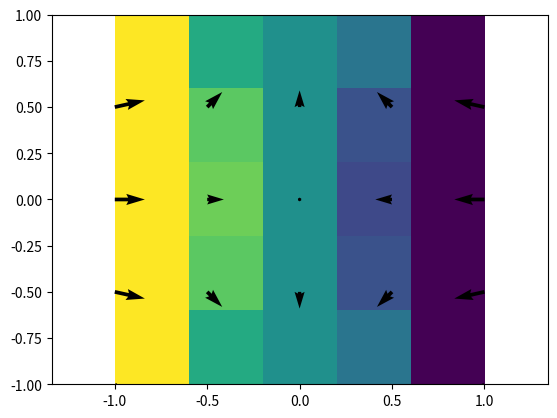

Reproduce this figure in Python.
#!/usr/bin/env python3
# -*- coding: utf-8 -*-
"""
Created on Wed Sep 16 16:22:13 2020

@author: abauville
"""

import numpy as np
from numpy import array as arr
import matplotlib.pyplot as plt
import scipy.sparse as sp
import scipy.sparse.linalg as linalg
import time
plt.figure(1)
plt.clf()
## ========================================================================
#                           Numerical parameters
# =========================================================================
AX = arr([-1, 1, -1, 1]);
xmin = AX[0];
xmax = AX[1];
ymin = AX[2];
ymax = AX[3];
nx = 5;
ny = 5;
nNodes = nx*ny;

Kappa = 1.0;

# Reference grid
# =========================================================================
XX,YY = np.meshgrid(np.linspace(xmin,xmax,nx) , np.linspace(ymin,ymax,ny))
XX = XX.T
YY = YY.T
dx = (XX[2,1]-XX[1,1])/2.0;
dy = (YY[1,2]-YY[1,1])/2.0;

# staggered grid x
# =========================================================================
[XXsx,YYsx] = np.meshgrid(np.linspace(xmin,xmax,nx) , np.linspace(ymin-dy,ymax+dy,ny+1));
XXsx = XXsx.T
YYsx = YYsx.T
# staggered grid y
# =========================================================================
[XXsy,YYsy] = np.meshgrid(np.linspace(xmin-dx,xmax+dx,nx+1) , np.linspace(ymin,ymax,ny));
XXsy = XXsy.T
YYsy = YYsy.T
# staggered grid P
# =========================================================================
[XXsP,YYsP] = np.meshgrid(np.linspace(xmin+dx,xmax-dx,nx-1) , np.linspace(ymin+dy,ymax-dy,ny-1));
XXsP = XXsP.T
YYsP = YYsP.T

nVx = XXsx.shape[0]*XXsx.shape[1]
nVy = XXsy.shape[0]*XXsy.shape[1]
nP = XXsP.shape[0]*XXsP.shape[1]

Num_Vx = np.arange(0,nVx)#1:nVx;
Num_Vy = Num_Vx[-1]+1+np.arange(0,nVy)# Num_Vx(end)+[1:nVy];
Num_P = Num_Vy[-1]+1+np.arange(0,nP)#Num_Vy(end) +[1:nP];
no_eq_ini = Num_P[-1]+1;

## ========================================================================
#                           Physical parameters
# =========================================================================
Eta_n = np.ones(nP)             # viscosity for normal stress nodes, defined on the P grid
Eta_s = np.ones(nNodes)         # visc. for shear stress nodes, defined on the reference grid
rho = 1.0*np.ones(nP)
g = [0.0, 0.0]

## ========================================================================
#                   Debugging plt.plot - numbering etc...
# =========================================================================
if False:
    plt.plot(XX,YY,'-k',c=[.5,.5,.5])
    plt.plot(XX.T,YY.T,'-k',c=[.5,.5,.5])
    plt.plot(XX,YY,'sr',markersize=11,markeredgewidth=0,markerfacecolor=[.8,.8,.0])
    plt.plot(XXsx,YYsx,'>g',markersize=11,markeredgewidth=0.0,markerfacecolor=[0,.8,0])
    plt.plot(XXsy,YYsy,'^r',markersize=11,markeredgewidth=0.0,markerfacecolor=[.8,0,0])
    plt.plot(XXsP,YYsP,'ob',markersize=11,markeredgewidth=0.0,markerfacecolor=[0,0,.8])

    # # text(XXsx(:),YYsx(:),num2str([1:nVx]'),'Color',[0 0 0],'Fontweight','bold','HorizontalAlignment','center','Fontsize',9)
    # # text(XXsy(:),YYsy(:),num2str([1:nVy]'),'Color',[1 1 1],'Fontweight','bold','HorizontalAlignment','center','Fontsize',9)
    # # text(XXsP(:),YYsP(:),num2str([1:nP ]'),'Color',[1 1 1],'Fontweight','bold','HorizontalAlignment','center','Fontsize',9)
    # # text(XX(:),YY(:),num2str([1:nNodes ]'),'Color',[0 0 0],'Fontweight','bold','HorizontalAlignment','center','Fontsize',9)

    # text(XXsx(:),YYsx(:),num2str(Num_Vx([1:nVx])'),'Color',[0 0 0],'Fontweight','bold','HorizontalAlignment','center','Fontsize',9)
    # text(XXsy(:),YYsy(:),num2str(Num_Vy([1:nVy])'),'Color',[1 1 1],'Fontweight','bold','HorizontalAlignment','center','Fontsize',9)
    # text(XXsP(:),YYsP(:),num2str(Num_P( [1:nP ])'),'Color',[1 1 1],'Fontweight','bold','HorizontalAlignment','center','Fontsize',9)
    # # text(XX(:),YY(:),num2str([1:nNodes ]'),'Color',[0 0 0],'Fontweight','bold','HorizontalAlignment','center','Fontsize',9)



    # axis(AX+2*[-dx dx -dy dy])
    # axis equal




# ## ========================================================================
# #                       Define boundary conditions
# # =========================================================================

# # Get boundary numbering
# # =========================================================================

# Vx boundaries
bound_Ind_VxBot  = (Num_Vx[1:nx-1]);                                        # inner bottom
bound_Ind_VxTop  = (Num_Vx[nVx-1+np.arange(-(nx-2),-1+1)])                              # inner top
bound_Ind_VxLeft = (Num_Vx[0+nx*np.arange(0,ny+1)]);                                   # left
bound_Ind_VxRight= (Num_Vx[nx-1+nx*np.arange(0,ny+1)]);

# Vy boundaries
bound_Ind_VyBot = (Num_Vy[0:nx+1]);                                         # bottom
bound_Ind_VyTop = (Num_Vy[nVy-1+np.arange(-nx,0+1)]);                                    # top
bound_Ind_VyLeft = (Num_Vy[0+(nx+1)*np.arange(1,ny-2+1)]);                             # inner left
bound_Ind_VyRight = (Num_Vy[nx+(nx+1)*np.arange(1,ny-2+1)]);                         # inner right

# P boundaries
# bound_Ind_P = (Num_P[arr([0,nx-2,nP-1,nP-1-(nx-1)+1])]);
bound_Ind_P = (Num_P[arr([nP-1-(nx-1)+1])]);
Xf = XXsP.T.flatten()
Yf = YYsP.T.flatten()
plt.plot(Xf[bound_Ind_P-Num_Vy[-1]-1],Yf[bound_Ind_P-Num_Vy[-1]-1],'.w')

# Set boundary values and type
# =========================================================================
# Define BC types
BC_free = -1
BC_dirichlet = 0
BC_dirichlet_ghost = 1
BC_numann_ghost = 2
BC_neumann_ghost = 3

# Vx values
bound_Val_VxBot      =  0.0*np.ones(bound_Ind_VxBot.shape);
bound_Val_VxTop      =  0.0*np.ones(bound_Ind_VxTop.shape);
bound_Val_VxLeft     =  1.0*np.ones(bound_Ind_VxLeft.shape);
bound_Val_VxRight    = -1.0*np.ones(bound_Ind_VxRight.shape);
# Vx types
bound_Type_VxBot     = BC_dirichlet * np.ones(bound_Ind_VxBot.shape,dtype=int);
bound_Type_VxTop     = BC_dirichlet * np.ones(bound_Ind_VxTop.shape,dtype=int);
bound_Type_VxLeft    = BC_dirichlet * np.ones(bound_Ind_VxLeft.shape,dtype=int);
bound_Type_VxRight   = BC_dirichlet * np.ones(bound_Ind_VxRight.shape,dtype=int);


# Vy values
bound_Val_VyBot      = -1.0*np.ones(bound_Ind_VyBot.shape);
bound_Val_VyTop      =  1.0*np.ones(bound_Ind_VyTop.shape);
bound_Val_VyLeft     =  0.0*np.ones(bound_Ind_VyLeft.shape);
bound_Val_VyRight    =  0.0*np.ones(bound_Ind_VyRight.shape);
# Vy types
bound_Type_VyBot     = BC_dirichlet * np.ones(bound_Ind_VyBot.shape,dtype=int);
bound_Type_VyTop     = BC_dirichlet * np.ones(bound_Ind_VyTop.shape,dtype=int);
bound_Type_VyLeft    = BC_dirichlet * np.ones(bound_Ind_VyLeft.shape,dtype=int);
bound_Type_VyRight   = BC_dirichlet * np.ones(bound_Ind_VyRight.shape,dtype=int);

# P values
bound_Val_P          = np.zeros(bound_Ind_P.shape);
# P types
bound_Type_P         = BC_dirichlet * np.ones(bound_Ind_P.shape,dtype=int);

# Fill the IndAll and ValAll boundary vectors
# =========================================================================
bound_Ind_All = np.zeros(no_eq_ini,dtype=bool);
bound_Val_All = np.zeros(no_eq_ini);
bound_Type_All = BC_free * np.ones(no_eq_ini,dtype=int);

bound_Ind_list = [bound_Ind_VxBot, bound_Ind_VxTop, bound_Ind_VxLeft, bound_Ind_VxRight,
                  bound_Ind_VyBot, bound_Ind_VyTop, bound_Ind_VyLeft, bound_Ind_VyRight,
                  bound_Ind_P]
bound_Val_list = [bound_Val_VxBot, bound_Val_VxTop, bound_Val_VxLeft, bound_Val_VxRight,
                  bound_Val_VyBot, bound_Val_VyTop, bound_Val_VyLeft, bound_Val_VyRight,
                  bound_Val_P]
bound_Type_list = [bound_Type_VxBot, bound_Type_VxTop, bound_Type_VxLeft, bound_Type_VxRight,
                   bound_Type_VyBot, bound_Type_VyTop, bound_Type_VyLeft, bound_Type_VyRight,
                   bound_Type_P]
no_eq = no_eq_ini

#%%
Num_nodir_All = np.ones(no_eq_ini,dtype=int);
for iF in range(len(bound_Ind_list)):
    Ind = bound_Ind_list[iF]; #Ind = bound_Ind_(Fields{iF});
    bound_Ind_All[Ind]  = True;
    bound_Val_All[Ind]  = bound_Val_list[iF];
    bound_Type_All[Ind] = bound_Type_list[iF];
    Num_nodir_All[Ind] = np.logical_not(np.logical_or(bound_Type_list[iF] == 0, bound_Type_list[iF] == 1));
    no_eq -= len(Ind)

Num_nodir_All = np.cumsum(Num_nodir_All)-1
Num_nodir_All[np.logical_or(bound_Type_All == 0, bound_Type_All == 1)] = -1
# print(Num_nodir_All)
#%%

# Get number of non-zeros
# =========================================================================
bound_nVx = len(bound_Ind_VxBot) + len(bound_Ind_VxTop) + len(bound_Ind_VxLeft ) + len(bound_Ind_VxRight); # number of Vx Dirichlets equations
bound_nVy = len(bound_Ind_VyBot) + len(bound_Ind_VyTop) + len(bound_Ind_VyRight) + len(bound_Ind_VyRight);
bound_nP  = len(bound_Ind_P);
no_nz = (nVx-bound_nVx)*11 + (nVy-bound_nVy)*11 + (nP-bound_nP)*5;


## ========================================================================
#                           Allocate memory
# =========================================================================

# Allocate sparse triplet
# =========================================================================
# Isp = np.zeros(no_nz);
Isp = np.zeros(no_eq+1,dtype=int); Isp[-1] = no_nz
Jsp = np.zeros(no_nz,dtype=int);
Vsp = np.zeros(no_nz);
RHS = np.zeros(no_eq);


# Initialize structures for local numbering and coeffs
# =========================================================================
nzC = 0; #counter of non-zeros
eqC = 0; # counter of equations
class Num:
    def __init__(self):
        self.C = 0
        self.N = 0
        self.S = 0
        self.E = 0
        self.W = 0
        self.NE = 0
        self.NW = 0
        self.SE = 0
        self.SW = 0

Vxl     = Num()
Vyl     = Num()
Pl      = Num()
Eta_l   = Num()

Vyl_Coeffs  = Num()
Vxl_Coeffs  = Num()
Pl_Coeffs   = Num()
Eta_l.Val   = Num()



## ========================================================================
#                           Fill triplets
# =========================================================================
tic = time.time()
# =========================================================================
#                           Fill Vx equations
# =========================================================================
no_eq_l   = 11; # number of local equations
loc_J = np.zeros(no_eq_l,dtype=int);
loc_V = np.zeros(no_eq_l);
for i in range(nVx):
    # if  not bound_Ind_All[Num_Vx[i]]: # Free nodes
    if  bound_Type_All[Num_Vx[i]] == BC_free: # Free nodes
        ## ================================================================
        #                           Get local infos
        # =================================================================
        shift = int(np.floor((i)/nx)); # used to index Vy taking into account that a row vy is +1 long than a vx line


        # Get numbering
        # =================================================================
        Vxl.C= i;             Vxl.N= i+nx;      Vxl.S= i-nx;         Vxl.E= i+1;            Vxl.W= i-1; # numbering of the local Vx equations (C,N,S,E,W)
        Vyl.NE= shift+i+1;    Vyl.NW= shift+i;  Vyl.SE= shift+i-nx;  Vyl.SW= shift+i-nx-1;
        Pl.E= -nx-shift+i+1;  Pl.W= -nx-shift+i;
        Eta_l.N= i;           Eta_l.S= i-nx;     Eta_l.E= Pl.E;      Eta_l.W= Pl.W;


        # Get values of viscosity
        # =================================================================
        etaN = Eta_s[Eta_l.N];        etaS = Eta_s[Eta_l.S];
        etaE = Eta_n[Eta_l.E];        etaW = Eta_n[Eta_l.W];


        # Get Coeffs
        # =================================================================
        Vxl_Coeffs.C= (-2.0*etaE/(dx**2)  -2.0*etaW/(dx**2)  -etaN/(dy**2)  -etaS/(dy**2));
        Vxl_Coeffs.N= etaN/(dy**2);       Vxl_Coeffs.S= etaS/(dy**2);
        Vxl_Coeffs.E= 2.0*etaE/(dx**2);     Vxl_Coeffs.W= 2.0*etaW/(dx**2);

        Vyl_Coeffs.NE=  etaN/(dy*dx);     Vyl_Coeffs.NW= -etaN/(dy*dx);
        Vyl_Coeffs.SE= -etaS/(dy*dx);     Vyl_Coeffs.SW=  etaS/(dy*dx);

        Pl_Coeffs.E= -Kappa/dx;           Pl_Coeffs.W= Kappa/dx;


        # Fill local sparse triplets
        # =================================================================
        loc_J[0:5]      = Num_Vx[[Vxl.C,   Vxl.N,   Vxl.S,   Vxl.E,   Vxl.W]];
        loc_J[5:9]      = Num_Vy[[Vyl.NE,  Vyl.NW,  Vyl.SE,  Vyl.SW]];
        loc_J[9:11]     = Num_P[ [Pl.E,    Pl.W]];

        loc_V[0:5]      = [Vxl_Coeffs.C,   Vxl_Coeffs.N,   Vxl_Coeffs.S,   Vxl_Coeffs.E,   Vxl_Coeffs.W];
        loc_V[5:9]      = [Vyl_Coeffs.NE,  Vyl_Coeffs.NW,  Vyl_Coeffs.SE,  Vyl_Coeffs.SW];
        loc_V[9:11]     = [Pl_Coeffs.E,    Pl_Coeffs.W];

        # print(loc_V)


        # loc_J[0:3]      = Num_Vx[[Vxl.C,   Vxl.N,   Vxl.E,   ]];
        # loc_J[3:7]      = Num_Vy[[Vyl.NE,  Vyl.NW,  Vyl.SE,  Vyl.SW]];
        # loc_J[7:9]      = Num_P[ [Pl.E,    Pl.W]];

        # loc_V[0:3]      = [Vxl_Coeffs.C,   Vxl_Coeffs.N,   Vxl_Coeffs.W];
        # loc_V[3:7]      = [Vyl_Coeffs.NE,  Vyl_Coeffs.NW,  Vyl_Coeffs.SE,  Vyl_Coeffs.SW];
        # loc_V[7:9]     = [Pl_Coeffs.E,    Pl_Coeffs.W];


        # Fill global sparse triplets
        # =================================================================
        I = bound_Type_All[loc_J] == BC_free
        # I[Num_nodir_All[loc_J]<eqC] = False # To select only the upper triangular matrix
        l = len(loc_J[I])

        Jsp[nzC:nzC+l] = Num_nodir_All[loc_J[I]];
        Isp[eqC]  = nzC#Num_Vx[i]#*np.ones(no_eq_l);
        Vsp[nzC:nzC+l]  = loc_V[I];

        nzC = nzC + l;


        # Add gravity term to right-hand side
        # =================================================================
        RHS[eqC] -= 0.5*( rho[Pl.E] + rho[Pl.W] )*g[0]

        # Check and apply BC
        # =================================================================
        for loc_i in range(no_eq_l):
            j = loc_J[loc_i]
            if bound_Type_All[j] == BC_dirichlet:
                RHS[eqC] -= loc_V[loc_i] * bound_Val_All[j]

        eqC += 1
#   end if
# end for



# =========================================================================
#                           Fill Vy equations
# =========================================================================
loc_J = np.zeros(no_eq_l,dtype=int);
loc_V = np.zeros(no_eq_l);
for i in range(nVy):
    if bound_Type_All[Num_Vy[i]] == BC_free: # Free nodes
        ## ================================================================
        #                           Get local infos
        # =================================================================
        shift = int(np.floor((i)/(nx+1))); # used to index Vy taking into account that a row vy is +1 long than a vx line

        # Get numbering
        # =================================================================
        Vyl.C= i;                    Vyl.N= i+(nx+1);         Vyl.S= i-(nx+1);    Vyl.E= i+1;          Vyl.W= i-1; # numbering of the local Vx equations (C,N,S,E,W)
        Vxl.NE= -shift+i+nx;         Vxl.NW= -shift+i+nx-1;   Vxl.SE= -shift+i;   Vxl.SW= -shift+i-1;
        Pl.N= -nx-2*shift+i+(nx-1);  Pl.S= -nx-2*shift+i;
        Eta_l.N= Pl.N;               Eta_l.S= Pl.S;           Eta_l.E= i-shift;   Eta_l.W= i-shift-1;

        # Get values of viscosity
        # =================================================================
        etaN = Eta_n[Eta_l.N];        etaS = Eta_n[Eta_l.S];
        etaE = Eta_s[Eta_l.E];        etaW = Eta_s[Eta_l.W];

        # Get Coeffs
        # =================================================================
        Vyl_Coeffs.C= (-2.0*etaN/(dy**2)  -2.0*etaS/(dy**2)  -etaE/(dx**2)  -etaW/(dx**2));
        Vyl_Coeffs.N= 2.0*etaN/(dy**2);   Vyl_Coeffs.S= 2.0*etaS/(dy**2);
        Vyl_Coeffs.E=   etaE/(dx**2);     Vyl_Coeffs.W=   etaW/(dx**2);

        Vxl_Coeffs.NE=  etaE/(dy*dx);     Vxl_Coeffs.NW= -etaW/(dy*dx);
        Vxl_Coeffs.SE= -etaE/(dy*dx);     Vxl_Coeffs.SW=  etaW/(dy*dx);

        Pl_Coeffs.N= -Kappa/dy;           Pl_Coeffs.S= Kappa/dy;


        # Fill local sparse triplets
        # =================================================================
        loc_J[0:5]      = Num_Vy[[Vyl.C,   Vyl.N,    Vyl.S,    Vyl.E,   Vyl.W]];
        loc_J[5:9]      = Num_Vx[[Vxl.NE,  Vxl.NW,   Vxl.SE,   Vxl.SW]];
        loc_J[9:11]     = Num_P[[Pl.N,    Pl.S]];

        loc_V[0:5]      = [Vyl_Coeffs.C,   Vyl_Coeffs.N,   Vyl_Coeffs.S,   Vyl_Coeffs.E,   Vyl_Coeffs.W];
        loc_V[5:9]      = [Vxl_Coeffs.NE,  Vxl_Coeffs.NW,  Vxl_Coeffs.SE,  Vxl_Coeffs.SW];
        loc_V[9:11]     = [Pl_Coeffs.N,    Pl_Coeffs.S];

        # print(loc_V)


        # loc_J[0:3]      = Num_Vy[[Vyl.C,   Vyl.N,    Vyl.E]];
        # loc_J[3:5]     = Num_P[[Pl.N,    Pl.S]];

        # loc_V[0:3]      = [Vyl_Coeffs.C,   Vyl_Coeffs.N,   Vyl_Coeffs.E];
        # loc_V[3:5]     = [Pl_Coeffs.N,    Pl_Coeffs.S];


        # Fill global sparse triplets
        # =================================================================
        I = bound_Type_All[loc_J] == BC_free #
        # I[Num_nodir_All[loc_J]<eqC] = False # To select only the upper triangular matrix
        l = len(loc_J[I])
        Jsp[nzC:nzC+l] = Num_nodir_All[loc_J[I]];
        Isp[eqC]  = nzC#Num_Vx[i]#*np.ones(no_eq_l);
        Vsp[nzC:nzC+l]  = loc_V[I];

        nzC = nzC + l;


        # Add gravity term to right-hand side
        # =================================================================
        RHS[eqC] -= 0.5*( rho[Pl.N] + rho[Pl.S] )*g[1]


        # Check and apply BC
        # =================================================================
        for loc_i in range(no_eq_l):
            j = loc_J[loc_i]
            if bound_Type_All[j] == BC_dirichlet:
                RHS[eqC] -= loc_V[loc_i] * bound_Val_All[j]
    # elif bound_Type_All[Num_Vy[i]] == BC_dirichlet: # Boundary nodes
    #     Jsp[nzC] = Num_Vy[i];
    #     Isp[eqC] = nzC#Num_Vy[i];
    #     Vsp[nzC] =     1;
    #     nzC = nzC+1;
        eqC += 1
#   end if
# end for



# =========================================================================
#                           Fill P equations
# =========================================================================
no_eq_l = 5
loc_J = np.zeros(no_eq_l,dtype=int);
loc_V = np.zeros(no_eq_l);
for i in range(nP):
    if bound_Type_All[Num_P[i]] == BC_free: # Free nodes
        ## ================================================================
        #                           Get local infos
        # =================================================================
        shift = int(np.floor((i)/(nx-1)));
        # Get numbering
        # =================================================================
        Vxl.E= nx+shift+i+1;      Vxl.W= nx+shift+i;
        Vyl.N= nx+1+2*shift+i+1;  Vyl.S= nx+1+2*shift+i-nx;

        # Get Coeffs
        # =================================================================
        Vxl_Coeffs.E = 1.0/dx;    Vxl_Coeffs.W = -1.0/dx;
        Vyl_Coeffs.N = 1.0/dy;    Vyl_Coeffs.S = -1.0/dy;


        # Fill local sparse triplets
        # =================================================================
        loc_J[:2]  = Num_Vx[[Vxl.E,  Vxl.W]];
        loc_J[2:4] = Num_Vy[[Vyl.N,  Vyl.S]];
        loc_J[4]   = Num_P[i] # add diagonal term with value 0.0 (otherwise the solver raises and error)

        loc_V[:] = [Vxl_Coeffs.E,   Vxl_Coeffs.W,   Vyl_Coeffs.N,   Vyl_Coeffs.S, 1e-14];

        # print(loc_V)


        # Fill global sparse triplets
        # =================================================================
        I = bound_Type_All[loc_J] == BC_free #
        # I[Num_nodir_All[loc_J]<eqC] = False # To select only the upper triangular matrix
        l = len(loc_J[I])
        Jsp[nzC:nzC+l] = Num_nodir_All[loc_J[I]];
        Isp[eqC]  = nzC#Num_Vx[i]#*np.ones(no_eq_l);
        Vsp[nzC:nzC+l]  = loc_V[I];

        nzC = nzC + l;

        # Check and apply BC
        # =================================================================
        for loc_i in range(no_eq_l):
            j = loc_J[loc_i]
            if bound_Type_All[j] == BC_dirichlet:
                RHS[eqC] -= loc_V[loc_i] * bound_Val_All[j]
        eqC += 1
  # end if
# end for

# Update no_nz and trim the end of Vsp etc... (initially overallocated)
no_nz = nzC
Isp[-1] = no_nz
Jsp = Jsp[:no_nz]
Vsp = Vsp[:no_nz]
print('Triplet filling: %.1fs' % (time.time()-tic))

## ========================================================================
#                           Assemble stiffness
# =========================================================================
tic = time.time()

A = sp.csr_matrix((Vsp, Jsp, Isp), shape=(no_eq, no_eq))
# A = sp.tril(A)
print('Assembly: %.1fs\n' % (time.time()-tic))
# Isp = [];
# Jsp = [];
# V = [];
plt.clf()
plt.spy(A,markersize=3)

# ## ========================================================================
# #                       Apply boundary conditions
# # =========================================================================
# b[bound_Ind_All] += bound_Val_All[bound_Ind_All];


# ========================================================================
                      ######     SOLVE     ######
# =========================================================================
# tic = time.time()
# solve = linalg.factorized(A)
# print('Factorization: %.1fs' % (time.time()-tic))
# tic = time.time()
# x = solve(RHS)
# print('Solve: %.1fs' % (time.time()-tic))
tic = time.time()
x = linalg.spsolve(A,RHS)
# x = linalg.spsolve_triangular(A,RHS,lower=True)
print('Solve: %.1fs' % (time.time()-tic))





#%%  ========================================================================
#                               Visualization
# =========================================================================

Vx = x[Num_nodir_All[Num_Vx]];
Vy = x[Num_nodir_All[Num_Vy]];
P  = x[Num_nodir_All[Num_P]];

Vx[bound_Ind_All[:nVx]] = (bound_Val_All[:nVx])[bound_Ind_All[:nVx]]
Vy[bound_Ind_All[nVx:nVx+nVy]] = (bound_Val_All[nVx:nVx+nVy])[bound_Ind_All[nVx:nVx+nVy]]
P [bound_Ind_All[nVx+nVy:]] = (bound_Val_All[nVx+nVy:])[bound_Ind_All[nVx+nVy:]]

## plt.plot
plt.clf()
Vxplot = np.reshape(Vx,XXsx.T.shape).T;
Vyplot = np.reshape(Vy,XXsy.T.shape).T;

Vxplot = 0.5*(Vxplot[:,:-1] + Vxplot[:,1:])
Vyplot = 0.5*(Vyplot[:-1,:] + Vyplot[1:,:])



# X = np.reshape(XXsx,nVx,1);
# Y = np.reshape(YYsx,nVx,1);
# Pplot = np.reshape(P,size(XXsP));
# X = np.reshape(XXsP,nP,1);
# Y = np.reshape(YYsP,nP,1);

# plt.imshow(X,Y,Vxplt.plot')
plt.imshow(Vxplot.T,origin='lower',extent=(xmin,xmax,ymin,ymax))
r = 1
plt.quiver(XX[::r,::r],YY[::r,::r],Vxplot[::r,::r],Vyplot[::r,::r])
# surface(XXsx,YYsx,VxP)
# shading interp
plt.axis('equal')



# pcolor(XXsx(1:end,:),YYsx(1:end,:),VxP(1:end,:))
# shading interp
# colorbar

# caxis([-1 1])
# end




